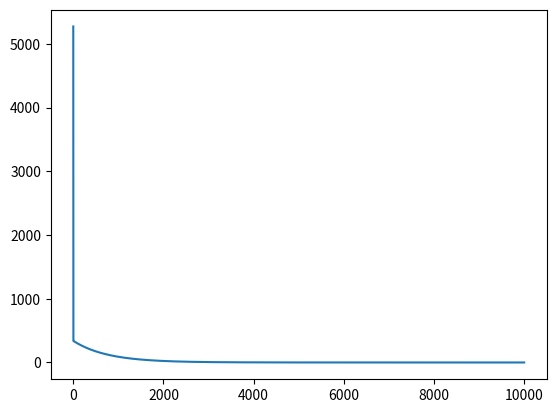

The matplotlib source for this figure:
import numpy as np
import matplotlib.pyplot as plt

class SimpleLinearRegression:
    def __init__(self, learning_rate=0.01, iterations=1000):
        self.lr = learning_rate
        self.iterations = iterations
        self.m = 0  # Slope
        self.b = 0  # Intercept
        self.loss_history = [] # To store MSE over time

    def fit(self, x, y):
        n = len(x)
        
        for _ in range(self.iterations):
            # 1. Generate predictions
            y_pred = self.m * x + self.b

            # Calculate Mean Squared Error (Loss)
            mse = np.mean((y - y_pred)**2)
            self.loss_history.append(mse)
            
            # 2. Calculate partial derivatives (Gradients)
            # Derivative of MSE with respect to m
            dm = (-2 / n) * np.sum(x * (y - y_pred))
            # Derivative of MSE with respect to b
            db = (-2 / n) * np.sum(y - y_pred)
            
            # 3. Update parameters
            self.m -= self.lr * dm
            self.b -= self.lr * db

    def predict(self, x):
        return self.m * x + self.b

    def plot_loss_curve(self):
        x = np.arange(0, self.iterations)
        y = np.array(self.loss_history)
        plt.plot(x, y)
        plt.show()

# TEST CASES
# Sample Data (Celsius to Fahrenheit)
X_train = np.array([0, 10, 20, 30, 40], dtype=float)
y_train = np.array([32, 50, 68, 86, 104], dtype=float)

# Initialize and train
model = SimpleLinearRegression(learning_rate=0.001, iterations=10000)
model.fit(X_train, y_train)

# Results
print(f"Calculated Slope (m): {model.m:.2f}")     # Expected: ~1.80
print(f"Calculated Intercept (b): {model.b:.2f}") # Expected: ~32.00

# Prediction Test
test_val = 100
prediction = model.predict(test_val)
print(f"Prediction for {test_val}°C: {prediction:.2f}°F") # Expected: 212.00

# PLOT LOSS CURVE
model.plot_loss_curve()
